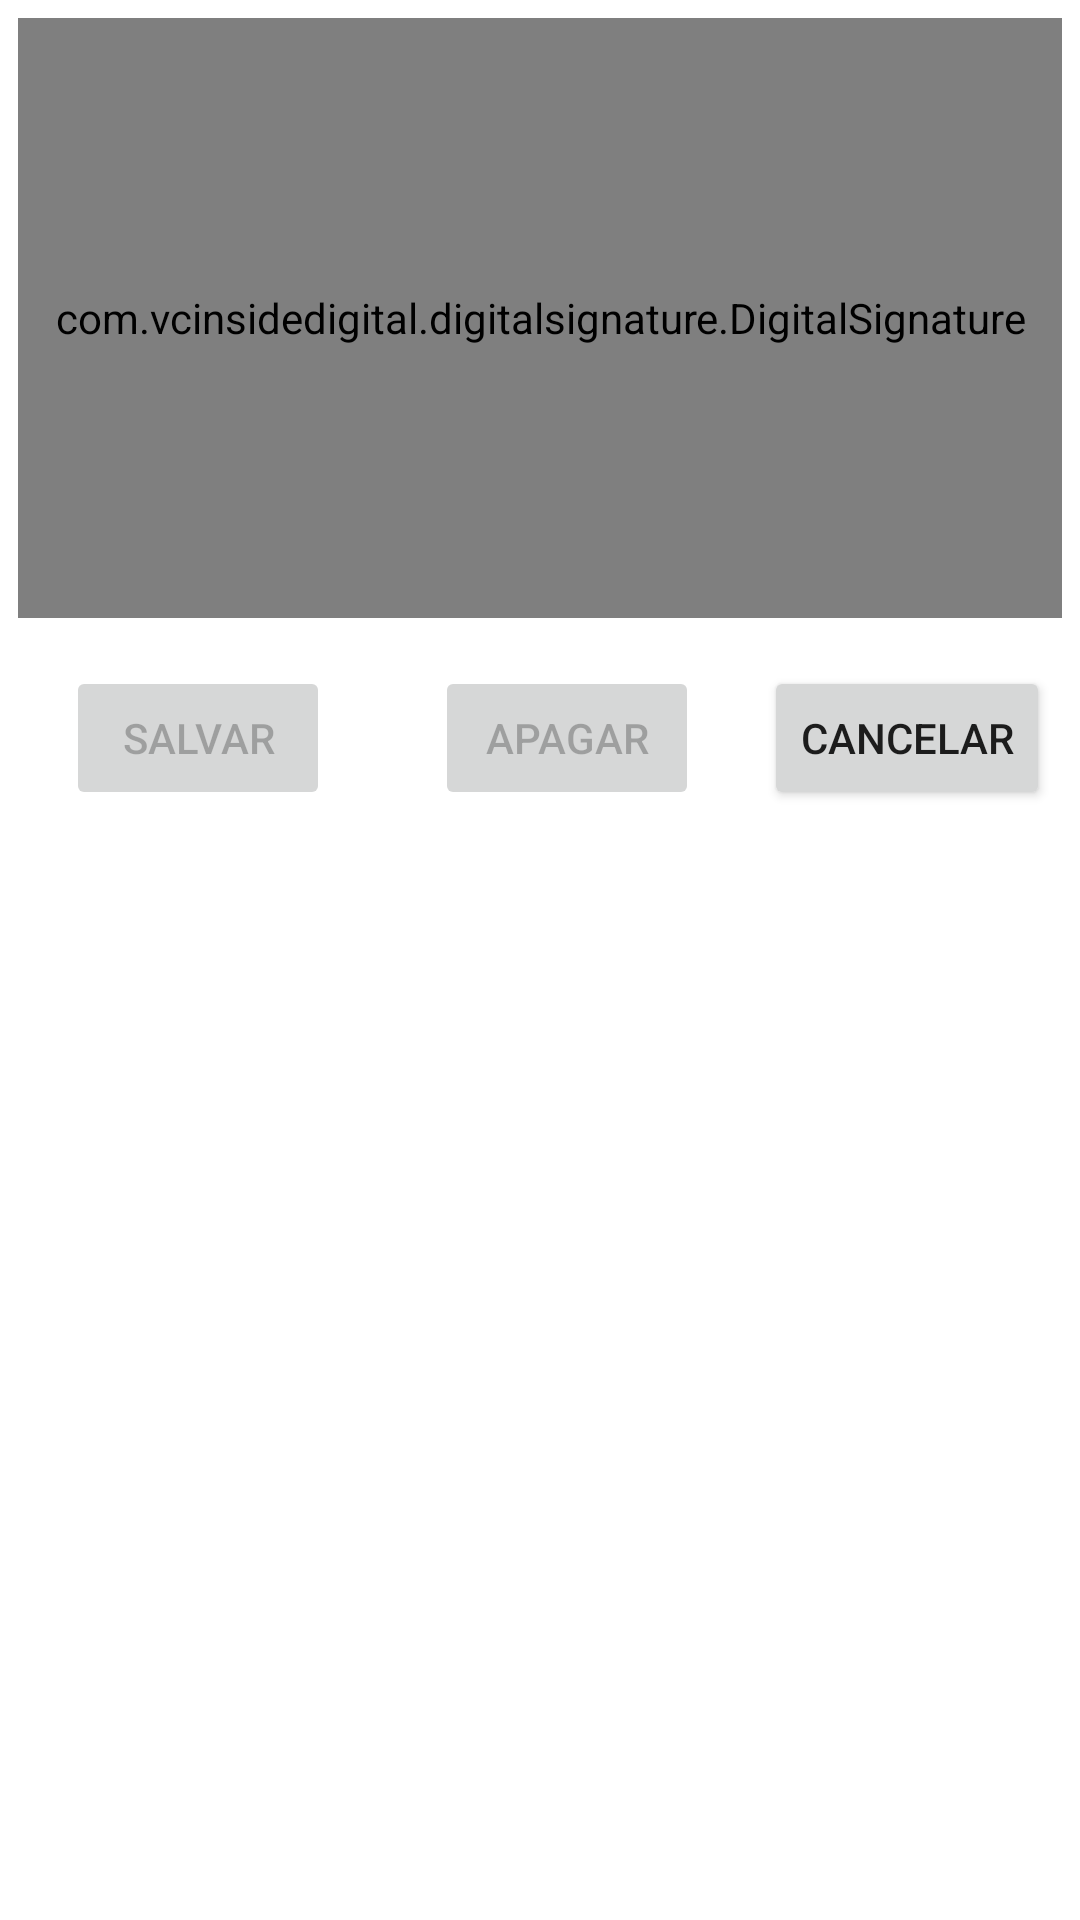

The Android layout XML behind this screen, and the referenced resources:
<!-- AndroidManifest.xml: application theme Theme.Barbearia_diaz.NoActionBar -->
<!-- res/layout/activity_assinar.xml -->
<?xml version="1.0" encoding="utf-8"?>
<androidx.constraintlayout.widget.ConstraintLayout xmlns:android="http://schemas.android.com/apk/res/android"
    xmlns:app="http://schemas.android.com/apk/res-auto"
    xmlns:tools="http://schemas.android.com/tools"
    android:layout_width="match_parent"
    android:layout_height="match_parent"
    android:padding="6dp"
    tools:context=".activity.AssinarActivity">


    <LinearLayout
        android:id="@+id/linearLayout3"
        android:layout_width="match_parent"
        android:layout_height="wrap_content"
        app:layout_constraintEnd_toEndOf="parent"
        app:layout_constraintStart_toStartOf="parent"
        app:layout_constraintTop_toTopOf="parent"
        android:background="@drawable/border">

        <com.vcinsidedigital.digitalsignature.DigitalSignature
            android:id="@+id/digitalSignature"
            android:layout_width="match_parent"
            android:layout_height="200dp" />
    </LinearLayout>

    <Button
        android:id="@+id/btn_save"
        android:layout_width="wrap_content"
        android:layout_height="wrap_content"
        android:layout_marginStart="16dp"
        android:layout_marginTop="16dp"
        android:enabled="false"
        android:text="Salvar"
        app:layout_constraintStart_toStartOf="parent"
        app:layout_constraintTop_toBottomOf="@+id/linearLayout3" />

    <Button
        android:id="@+id/btn_apagar"
        android:layout_width="wrap_content"
        android:layout_height="wrap_content"
        android:layout_marginStart="24dp"
        android:layout_marginTop="16dp"
        android:enabled="false"
        android:text="Apagar"
        app:layout_constraintEnd_toStartOf="@+id/btn_cancelar"
        app:layout_constraintHorizontal_bias="0.337"
        app:layout_constraintStart_toEndOf="@+id/btn_save"
        app:layout_constraintTop_toBottomOf="@+id/linearLayout3" />

    <Button
        android:id="@+id/btn_cancelar"
        android:layout_width="wrap_content"
        android:layout_height="wrap_content"
        android:layout_marginTop="16dp"
        android:layout_marginEnd="4dp"
        android:text="Cancelar"
        app:layout_constraintEnd_toEndOf="parent"
        app:layout_constraintTop_toBottomOf="@+id/linearLayout3" />



</androidx.constraintlayout.widget.ConstraintLayout>
<!-- resources referenced by this layout -->
<resources>
  <!-- drawable border (drawable) -->
  <?xml version="1.0" encoding="utf-8"?>
  <shape xmlns:android="http://schemas.android.com/apk/res/android" android:shape="rectangle" >
      <solid android:color="@android:color/white" />
      <stroke android:width="1dip" android:color="@color/black_light"/>
  </shape>
  <style name="Theme.Barbearia_diaz.NoActionBar" parent="Theme.MaterialComponents.Light.NoActionBar">
          
          <item name="colorPrimary">@color/black_light</item>
          <item name="colorPrimaryVariant">@color/black_dark</item>
          <item name="colorOnPrimary">@color/white</item>
          
          <item name="colorSecondary">@color/teal_200</item>
          <item name="colorSecondaryVariant">@color/teal_700</item>
          <item name="colorOnSecondary">@color/black</item>
          
          <item name="android:statusBarColor">?attr/colorPrimaryVariant</item>
          
      </style>
  <color name="black_light">#0C0C0C</color>
  <color name="black_dark">#070707</color>
  <color name="white">#FFFFFFFF</color>
  <color name="teal_200">#FF03DAC5</color>
  <color name="teal_700">#FF018786</color>
  <color name="black">#FF000000</color>
</resources>
